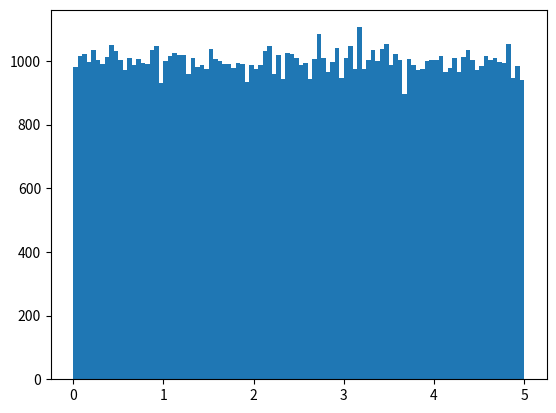

This figure's Python source:

import numpy
import matplotlib.pyplot as plt

x = numpy.random.uniform(0.0, 5.0, 100000)

plt.hist(x, 100)
plt.show()
